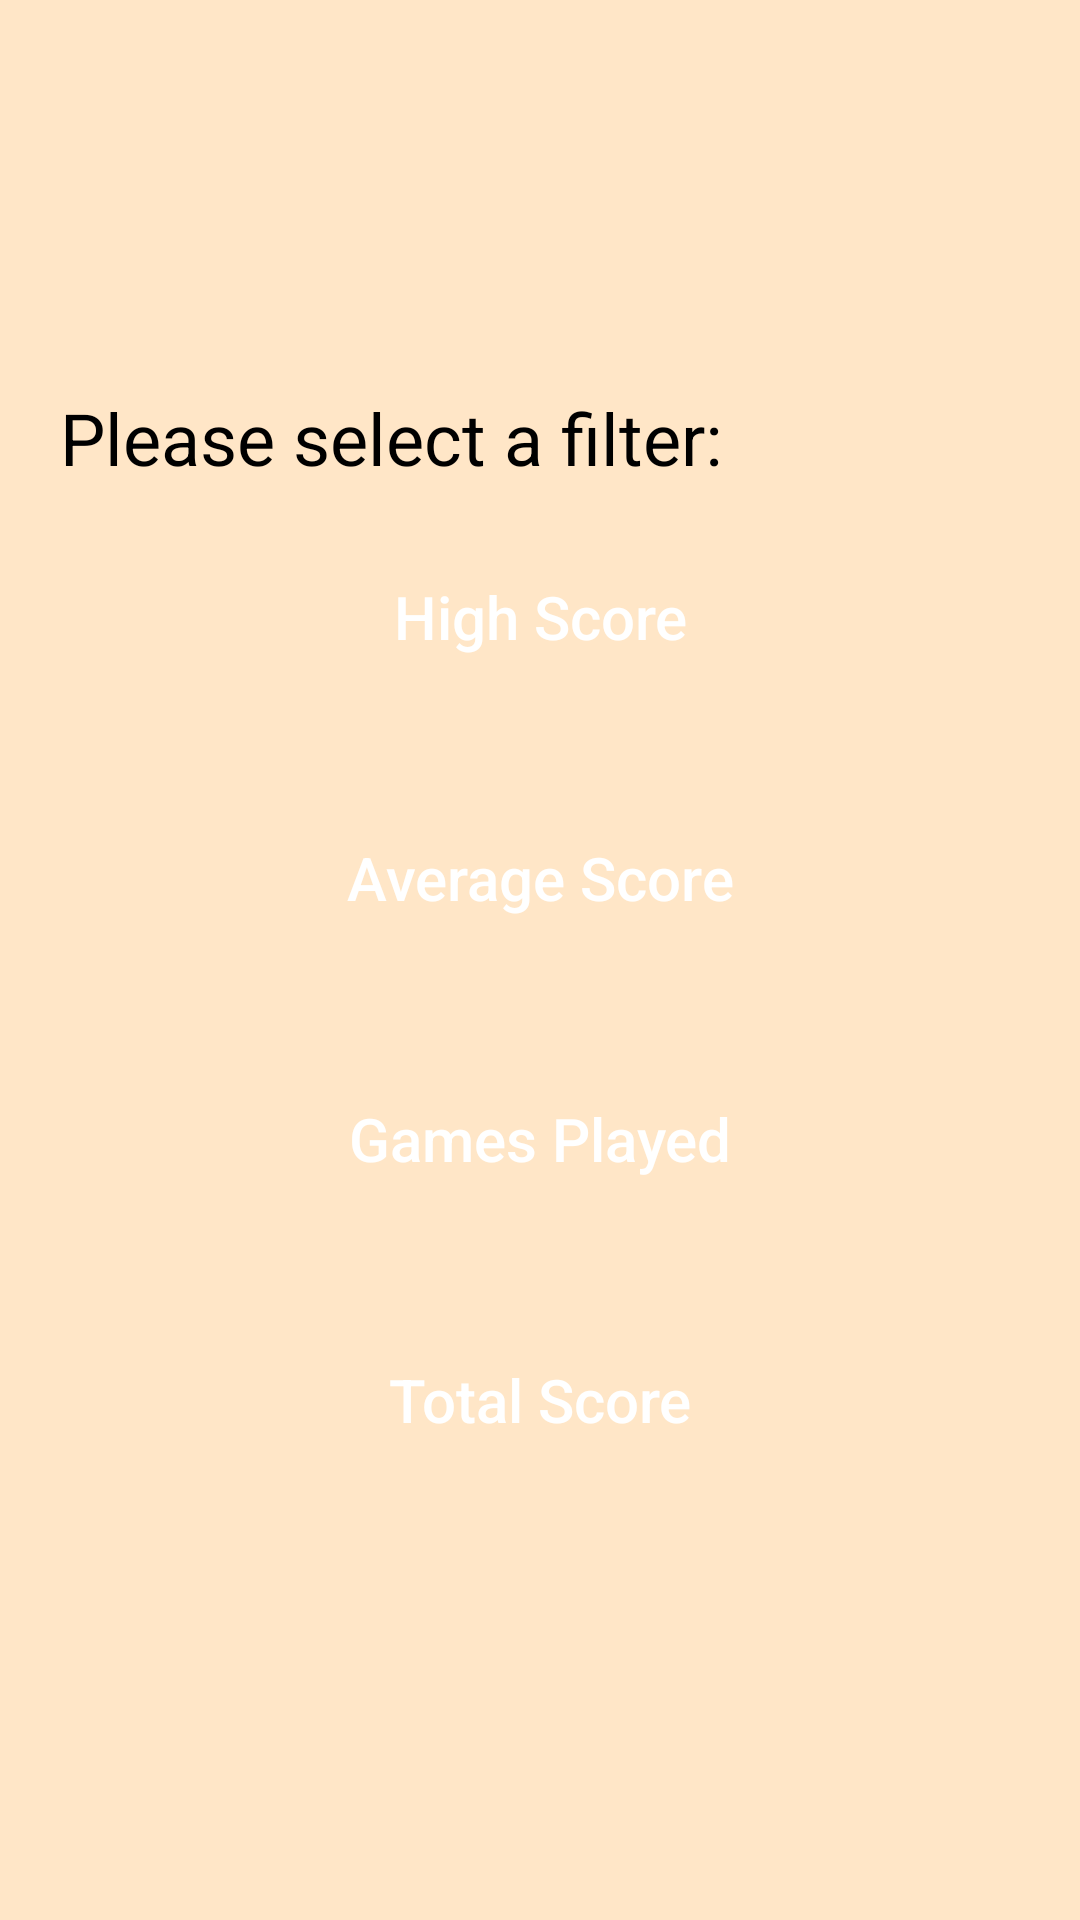

The Android layout XML behind this screen, and the referenced resources:
<!-- AndroidManifest.xml: application theme Theme.LearnGurbani -->
<!-- res/layout/activity_leaderboard_filters.xml -->
<?xml version="1.0" encoding="utf-8"?>
<ScrollView
    xmlns:android="http://schemas.android.com/apk/res/android"
    xmlns:tools="http://schemas.android.com/tools"
    xmlns:app="http://schemas.android.com/apk/res-auto"
    android:layout_width="match_parent"
    android:layout_height="match_parent"
    tools:context=".LeaderboardFilters"
    android:background="@color/backgroundColour"
    android:gravity="center"
    android:orientation="vertical"
    android:fillViewport="true">



    <LinearLayout
        android:layout_width="match_parent"
        android:layout_height="match_parent"
        android:orientation="vertical"
        android:gravity="center">

        <TextView
            android:layout_width="match_parent"
            android:layout_height="wrap_content"
            android:textSize="24sp"
            android:layout_marginLeft="20dp"
            android:layout_marginRight="20dp"
            android:textColor="@color/black"
            android:text="Please select a filter:"/>

        <androidx.appcompat.widget.AppCompatButton
            android:id="@+id/filterHighScore"
            android:layout_width="match_parent"
            android:layout_height="wrap_content"
            android:padding="20dp"
            android:textSize="20sp"
            android:onClick="goHighScore"
            android:background="@drawable/main_menu_buttons"
            android:textColor="#FFFFFF"
            android:textAllCaps="false"
            android:layout_margin="10dp"
            android:text="High Score" />


        <androidx.appcompat.widget.AppCompatButton
            android:id="@+id/filterAvgScore"
            android:layout_width="match_parent"
            android:layout_height="wrap_content"
            android:padding="20dp"
            android:textSize="20sp"
            android:onClick="goAvgScore"
            android:background="@drawable/main_menu_buttons"
            android:textColor="#FFFFFF"
            android:textAllCaps="false"
            android:layout_margin="10dp"
            android:text="Average Score" />

        <androidx.appcompat.widget.AppCompatButton
            android:id="@+id/filterGamesPlayed"
            android:layout_width="match_parent"
            android:layout_height="wrap_content"
            android:background="@drawable/main_menu_buttons"
            android:textColor="@color/white"
            android:textSize="20sp"
            android:padding="20dp"
            android:onClick="goGamesPlayed"
            android:layout_margin="10dp"
            android:textAllCaps="false"
            android:text="Games Played" />

        <androidx.appcompat.widget.AppCompatButton
            android:id="@+id/filterTotalScore"
            android:layout_width="match_parent"
            android:layout_height="wrap_content"
            android:background="@drawable/main_menu_buttons"
            android:textColor="@color/white"
            android:textSize="20sp"
            android:padding="20dp"
            android:onClick="goTotalScore"
            android:layout_margin="10dp"
            android:textAllCaps="false"
            android:text="Total Score" />
    </LinearLayout>

</ScrollView>
<!-- resources referenced by this layout -->
<resources>
  <color name="backgroundColour">#ffe6c7</color>
  <color name="black">#FF000000</color>
  <color name="white">#FFFFFFFF</color>
  <style name="Theme.LearnGurbani" parent="Theme.AppCompat.DayNight.DarkActionBar">
          
          <item name="colorPrimary">@color/black</item>
          <item name="colorPrimaryVariant">@color/black</item>
          <item name="colorOnPrimary">@color/white</item>
          
          <item name="colorSecondary">@color/teal_200</item>
          <item name="colorSecondaryVariant">@color/teal_700</item>
          <item name="colorOnSecondary">@color/black</item>
          
          <item name="android:statusBarColor" tools:targetApi="l">?attr/colorPrimaryVariant</item>
          
      </style>
  <color name="teal_200">#FF03DAC5</color>
  <color name="teal_700">#FF018786</color>
</resources>
